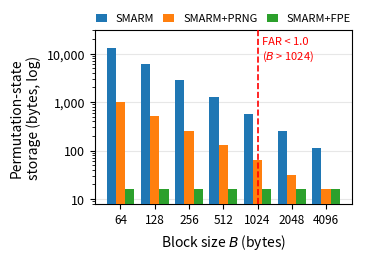

The script that saved this image: (Note: this script raises an exception after producing the figure.)
"""Regenerate fig_storage.pdf (Fig. 9): analytical permutation-state storage.

|M| = 512 KiB, n = |M| / B.
  SMARM       : bit-packed sigma, n * ceil(log2 n) bits
  SMARM+PRNG  : bitmap `used`, n bits
  SMARM+FPE   : 128-bit FFX key, 16 bytes (independent of n)
"""
import math

import matplotlib

matplotlib.use("Agg")
import matplotlib.pyplot as plt
import numpy as np
from matplotlib.ticker import FuncFormatter

MEM_BYTES = 512 * 1024
BLOCK_SIZES = [64, 128, 256, 512, 1024, 2048, 4096]
FAR_LIMIT_B = 1024


def smarm_bytes(n):
    return n * math.ceil(math.log2(n)) / 8


def prng_bytes(n):
    return n / 8


FPE_BYTES = 16

ns = [MEM_BYTES // b for b in BLOCK_SIZES]
series = [
    ("SMARM", [smarm_bytes(n) for n in ns], "#1f77b4"),
    ("SMARM+PRNG", [prng_bytes(n) for n in ns], "#ff7f0e"),
    ("SMARM+FPE", [FPE_BYTES] * len(ns), "#2ca02c"),
]

plt.rcParams.update({
    "font.size": 10,
    "axes.labelsize": 10,
    "xtick.labelsize": 8.5,
    "ytick.labelsize": 9,
    "legend.fontsize": 9,
    "pdf.fonttype": 42,
    "ps.fonttype": 42,
})

fig, ax = plt.subplots(figsize=(3.5, 2.5))
x = np.arange(len(BLOCK_SIZES))
width = 0.27
for k, (label, values, color) in enumerate(series):
    ax.bar(x + (k - 1) * width, values, width, label=label, color=color, zorder=3)

ax.set_yscale("log")
ax.set_ylim(8, 30000)
ax.yaxis.set_major_formatter(FuncFormatter(lambda v, _: f"{int(v):,}"))
ax.set_xticks(x)
ax.set_xticklabels([str(b) for b in BLOCK_SIZES])
ax.set_xlabel("Block size $B$ (bytes)")
ax.set_ylabel("Permutation-state\nstorage (bytes, log)")
ax.grid(axis="y", alpha=0.3, zorder=0)

far_x = BLOCK_SIZES.index(FAR_LIMIT_B)
ax.axvline(far_x, color="red", linestyle="--", linewidth=1.2, zorder=4)
ax.text(far_x + 0.12, 12000, "FAR < 1.0\n($B$ > 1024)", color="red",
        fontsize=8, va="center", ha="left")

ax.legend(loc="lower center", bbox_to_anchor=(0.5, 1.0), ncol=3, frameon=False,
          fontsize=8, handlelength=1.0, columnspacing=0.8, borderaxespad=0.2)
fig.tight_layout(pad=0.3)
fig.savefig("thesis/fig_storage.pdf", bbox_inches="tight", pad_inches=0.02)
fig.savefig("thesis/fig_storage_preview.png", dpi=200, bbox_inches="tight", pad_inches=0.02)

for label, values, _ in series:
    print(label, [round(v) for v in values])
